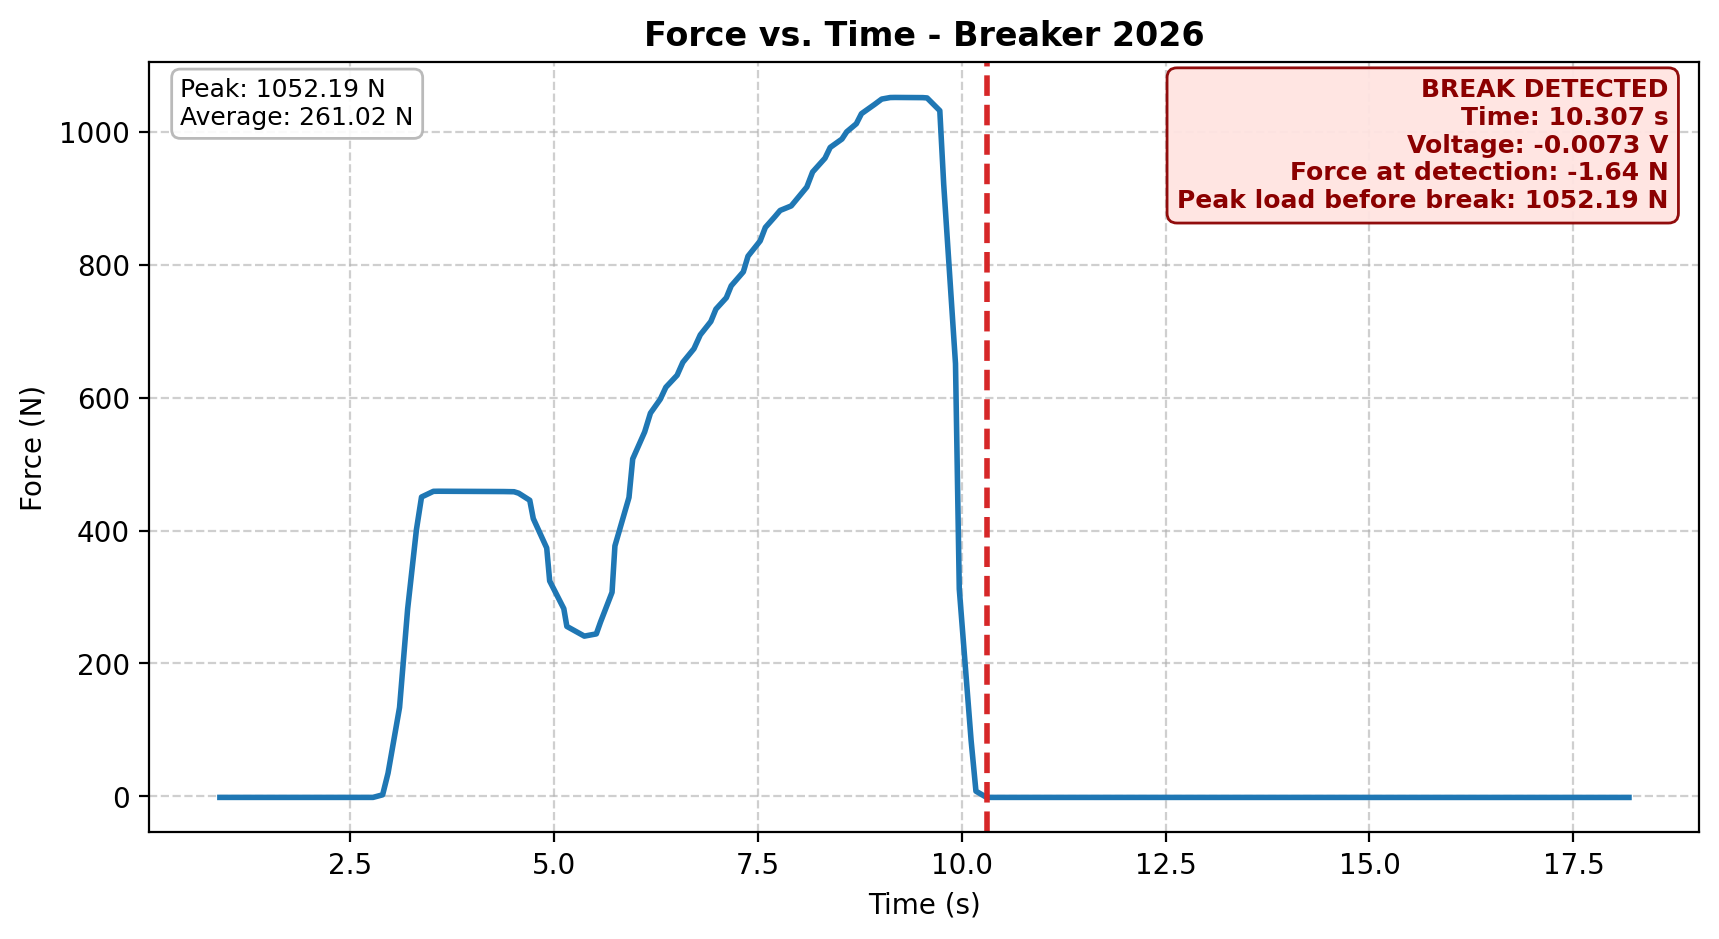

The data file committed next to this chart (first rows):
Participant_Name, Time_s, Voltage_V, Force_N, Break_Event, Peak_Load_Before_Break_N
Breaker 2026, 0.9092, -0.007324, -1.641, , 
Breaker 2026, 1.009, -0.007324, -1.641, , 
Breaker 2026, 1.131, -0.007324, -1.641, , 
Breaker 2026, 1.186, -0.007324, -1.641, , 
Breaker 2026, 1.306, -0.007324, -1.641, , 
Breaker 2026, 1.364, -0.007324, -1.641, , 
Breaker 2026, 1.515, -0.007324, -1.641, , 
Breaker 2026, 1.578, -0.007324, -1.641, , 
Breaker 2026, 1.721, -0.007324, -1.641, , 
Breaker 2026, 1.787, -0.007324, -1.641, , 
Breaker 2026, 1.911, -0.007324, -1.641, , 
Breaker 2026, 1.997, -0.007324, -1.641, , 
Breaker 2026, 2.102, -0.007324, -1.641, , 
Breaker 2026, 2.162, -0.007324, -1.641, , 
Breaker 2026, 2.311, -0.007324, -1.641, , 
Breaker 2026, 2.365, -0.007324, -1.641, , 
Breaker 2026, 2.52, -0.007324, -1.641, , 
Breaker 2026, 2.578, -0.007324, -1.641, , 
Breaker 2026, 2.729, -0.007324, -1.641, , 
Breaker 2026, 2.786, -0.007324, -1.641, , 
Breaker 2026, 2.904, 0.01007, 2.256, , 
Breaker 2026, 2.97, 0.1556, 34.86, , 
Breaker 2026, 3.111, 0.5972, 133.8, , 
Breaker 2026, 3.211, 1.259, 282.1, , 
Breaker 2026, 3.318, 1.792, 401.3, , 
Breaker 2026, 3.381, 2.012, 450.6, , 
Breaker 2026, 3.526, 2.05, 459.2, , 
Breaker 2026, 3.589, 2.05, 459.3, , 
Breaker 2026, 3.717, 2.05, 459.2, , 
Breaker 2026, 3.769, 2.05, 459.2, , 
Breaker 2026, 3.926, 2.05, 459.1, , 
Breaker 2026, 3.977, 2.049, 459, , 
Breaker 2026, 4.118, 2.049, 459, , 
Breaker 2026, 4.177, 2.049, 459, , 
Breaker 2026, 4.307, 2.049, 458.9, , 
Breaker 2026, 4.384, 2.048, 458.8, , 
Breaker 2026, 4.515, 2.047, 458.6, , 
Breaker 2026, 4.571, 2.037, 456.4, , 
Breaker 2026, 4.707, 1.99, 445.7, , 
Breaker 2026, 4.75, 1.867, 418.2, , 
Breaker 2026, 4.915, 1.669, 373.9, , 
Breaker 2026, 4.951, 1.447, 324.2, , 
Breaker 2026, 5.125, 1.261, 282.5, , 
Breaker 2026, 5.162, 1.142, 255.8, , 
Breaker 2026, 5.336, 1.089, 243.9, , 
Breaker 2026, 5.376, 1.077, 241.2, , 
Breaker 2026, 5.523, 1.092, 244.5, , 
Breaker 2026, 5.574, 1.17, 262.2, , 
Breaker 2026, 5.716, 1.371, 307.1, , 
Breaker 2026, 5.751, 1.683, 377, , 
Breaker 2026, 5.924, 2.009, 449.9, , 
Breaker 2026, 5.969, 2.267, 507.9, , 
Breaker 2026, 6.116, 2.449, 548.6, , 
Breaker 2026, 6.187, 2.575, 576.9, , 
Breaker 2026, 6.307, 2.669, 597.8, , 
Breaker 2026, 6.376, 2.749, 615.9, , 
Breaker 2026, 6.514, 2.83, 634, , 
Breaker 2026, 6.583, 2.917, 653.4, , 
Breaker 2026, 6.72, 3.008, 673.9, , 
Breaker 2026, 6.797, 3.102, 694.7, , 
... 114 more rows
